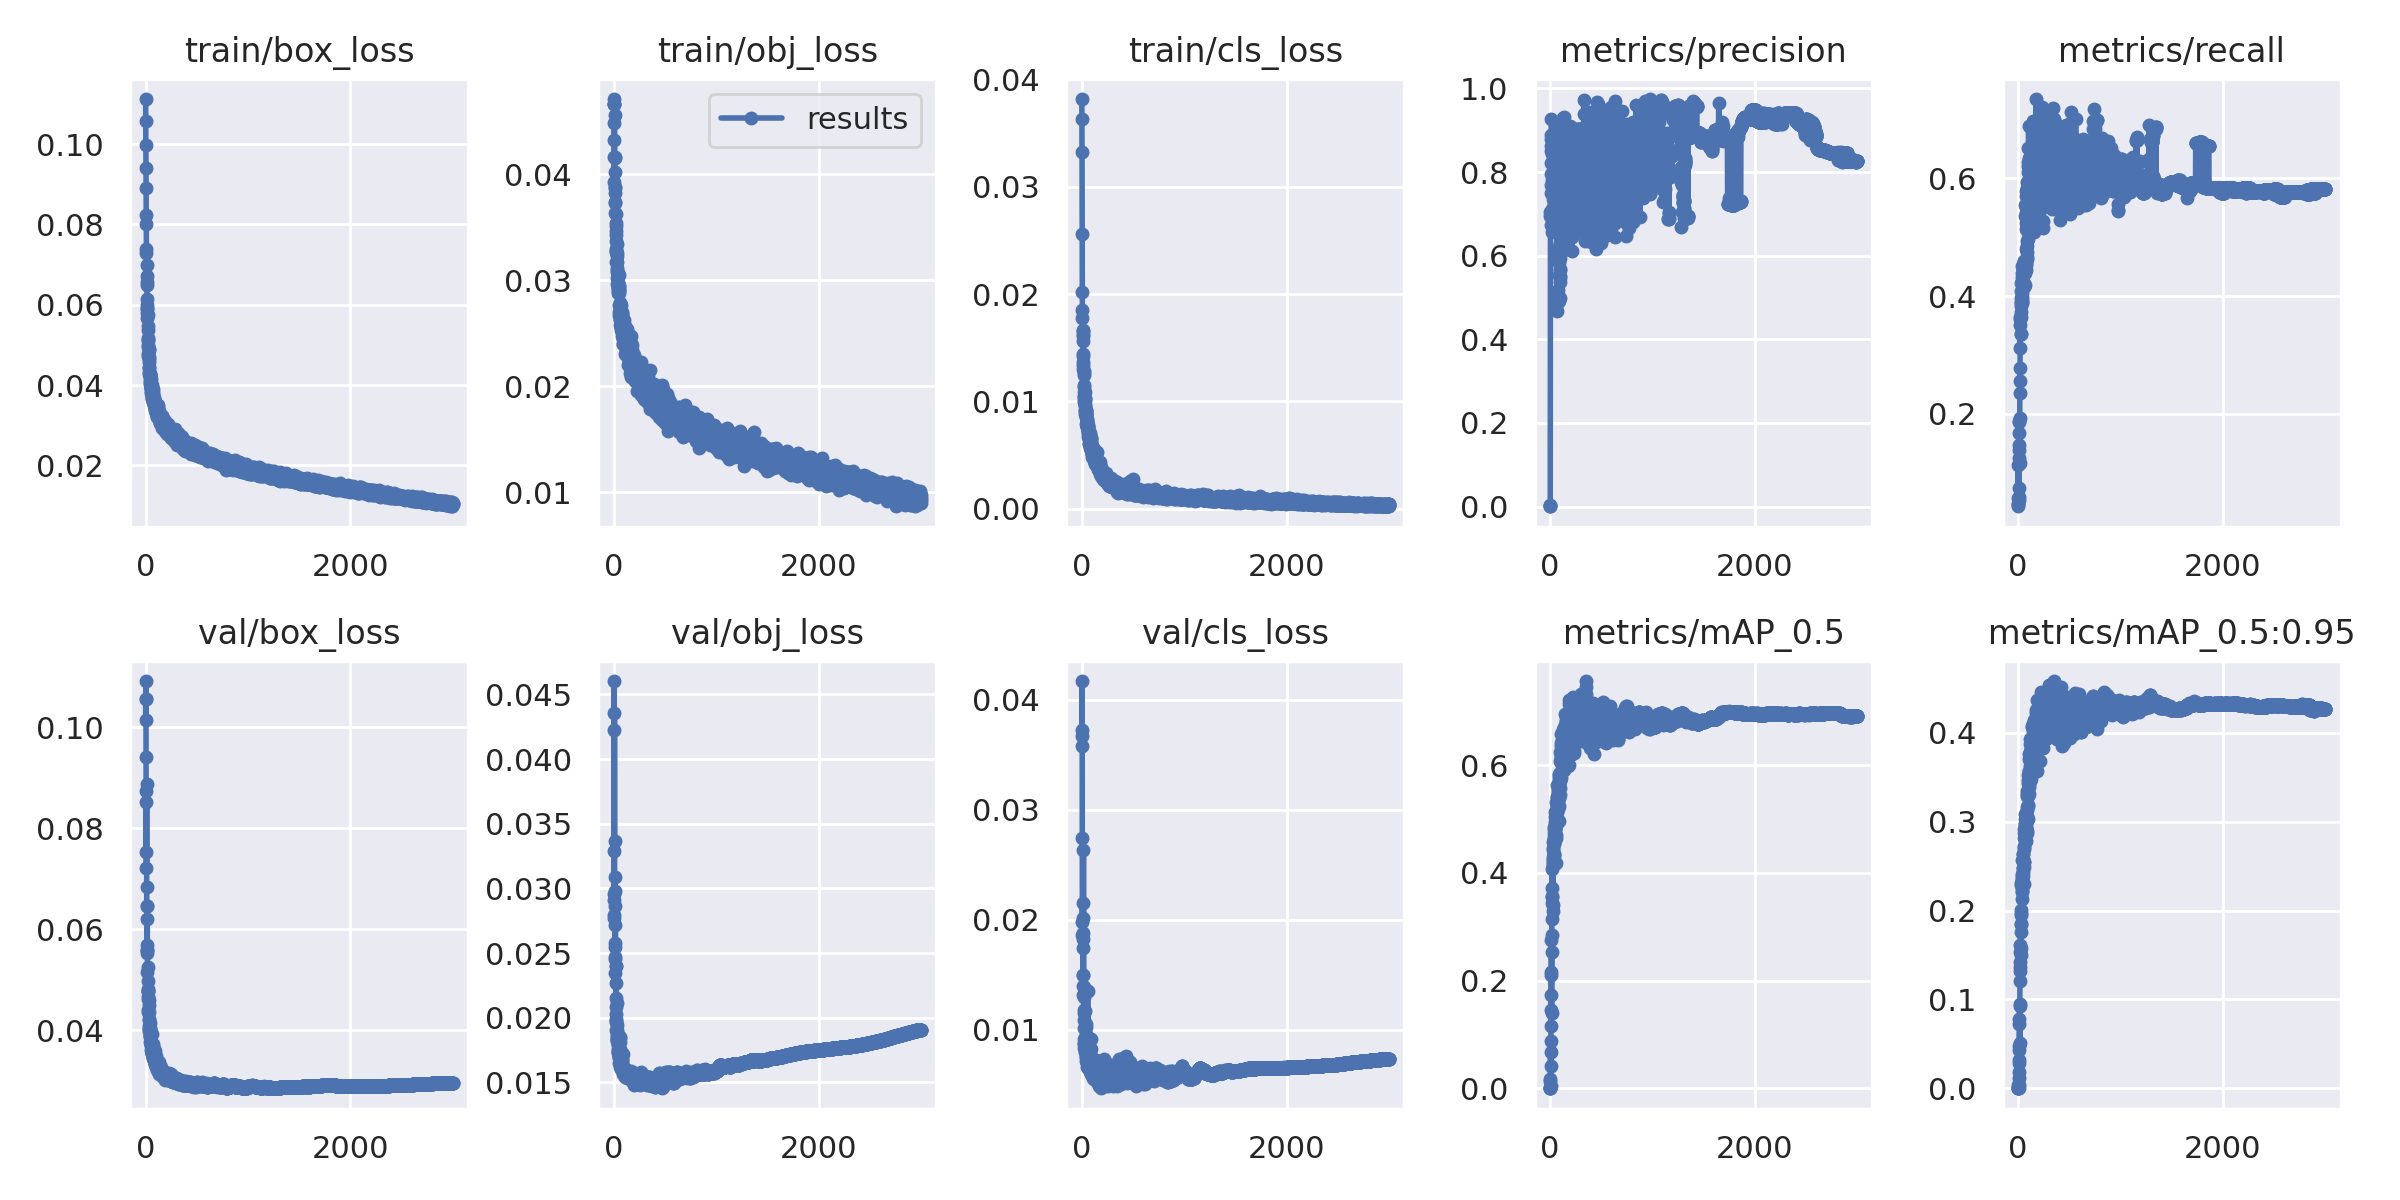

The data file committed next to this chart (first rows):
epoch, train/box_loss, train/obj_loss, train/cls_loss, metrics/precision, metrics/recall, metrics/mAP_0.5, metrics/mAP_0.5:0.95, val/box_loss, val/obj_loss, val/cls_loss, x/lr0, x/lr1, x/lr2
0, 0.1112, 0.03922, 0.03818, 0.0008465, 0.04718, 0.0004628, 0.0001037, 0.1057, 0.02771, 0.03725, 0.003246, 0.003246, 0.07079
1, 0.1057, 0.04162, 0.03633, 0.0008218, 0.04632, 0.0004497, 9.5529e-05, 0.1015, 0.02911, 0.03668, 0.006577, 0.006577, 0.04079
2, 0.09976, 0.04323, 0.0332, 0.0008094, 0.04322, 0.0003835, 8.6644e-05, 0.1057, 0.02794, 0.03578, 0.009906, 0.009906, 0.01078
3, 0.09416, 0.04487, 0.02556, 0.002738, 0.1138, 0.00155, 0.0003597, 0.1092, 0.04227, 0.0417, 0.00999, 0.00999, 0.00999
4, 0.08916, 0.04666, 0.02022, 0.6959, 0.0569, 0.01321, 0.00367, 0.09415, 0.02957, 0.02742, 0.00999, 0.00999, 0.00999
5, 0.0824, 0.04665, 0.01849, 0.7049, 0.05937, 0.01694, 0.003423, 0.08736, 0.04603, 0.01977, 0.009987, 0.009987, 0.009987
6, 0.08, 0.04663, 0.01774, 0.7699, 0.1243, 0.06704, 0.01844, 0.0754, 0.03293, 0.01865, 0.009983, 0.009983, 0.009983
7, 0.07387, 0.04709, 0.01664, 0.6725, 0.05442, 0.003653, 0.0008487, 0.0852, 0.04359, 0.02152, 0.00998, 0.00998, 0.00998
8, 0.07277, 0.04558, 0.01627, 0.7943, 0.1144, 0.08886, 0.02819, 0.07215, 0.0337, 0.01879, 0.009977, 0.009977, 0.009977
9, 0.06989, 0.04158, 0.01655, 0.7496, 0.07483, 0.04118, 0.01158, 0.08874, 0.02719, 0.02015, 0.009974, 0.009974, 0.009974
10, 0.06717, 0.04152, 0.01607, 0.8215, 0.1464, 0.1164, 0.03158, 0.06844, 0.0309, 0.0174, 0.00997, 0.00997, 0.00997
11, 0.06487, 0.04025, 0.01566, 0.8497, 0.1385, 0.1459, 0.04281, 0.06464, 0.02977, 0.01826, 0.009967, 0.009967, 0.009967
12, 0.06565, 0.03873, 0.01423, 0.8631, 0.1682, 0.1736, 0.04798, 0.06212, 0.02453, 0.01497, 0.009964, 0.009964, 0.009964
13, 0.06149, 0.03734, 0.01445, 0.889, 0.1882, 0.2169, 0.07772, 0.05689, 0.02547, 0.01398, 0.00996, 0.00996, 0.00996
14, 0.05922, 0.03821, 0.01367, 0.879, 0.1868, 0.2105, 0.0726, 0.056, 0.0258, 0.01503, 0.009957, 0.009957, 0.009957
15, 0.05994, 0.03879, 0.01341, 0.9275, 0.1935, 0.2745, 0.09241, 0.05536, 0.02467, 0.01318, 0.009954, 0.009954, 0.009954
16, 0.05899, 0.03731, 0.01305, 0.8885, 0.1168, 0.1409, 0.05054, 0.06472, 0.02861, 0.02634, 0.00995, 0.00995, 0.00995
17, 0.05673, 0.03637, 0.01245, 0.6965, 0.2359, 0.253, 0.09469, 0.05596, 0.0235, 0.01388, 0.009947, 0.009947, 0.009947
18, 0.05802, 0.03628, 0.01262, 0.657, 0.2773, 0.2847, 0.1208, 0.05156, 0.02269, 0.01177, 0.009944, 0.009944, 0.009944
19, 0.05752, 0.03535, 0.01089, 0.8427, 0.2554, 0.3138, 0.1364, 0.05249, 0.02397, 0.013, 0.009941, 0.009941, 0.009941
20, 0.05463, 0.03429, 0.01138, 0.7025, 0.3513, 0.3579, 0.1611, 0.0481, 0.02149, 0.01022, 0.009937, 0.009937, 0.009937
21, 0.05129, 0.03466, 0.0128, 0.7118, 0.3606, 0.3711, 0.1535, 0.04776, 0.02028, 0.01087, 0.009934, 0.009934, 0.009934
22, 0.05371, 0.03264, 0.0115, 0.782, 0.3124, 0.3445, 0.1325, 0.04979, 0.02085, 0.009159, 0.009931, 0.009931, 0.009931
23, 0.05173, 0.03507, 0.0104, 0.7094, 0.364, 0.3556, 0.1427, 0.04773, 0.01988, 0.00885, 0.009927, 0.009927, 0.009927
24, 0.05117, 0.03168, 0.01051, 0.8206, 0.3651, 0.4063, 0.1764, 0.04678, 0.01967, 0.008696, 0.009924, 0.009924, 0.009924
25, 0.04939, 0.03372, 0.009985, 0.7013, 0.3358, 0.3285, 0.158, 0.04612, 0.02397, 0.0115, 0.009921, 0.009921, 0.009921
26, 0.05006, 0.03275, 0.01012, 0.8033, 0.3831, 0.4217, 0.1956, 0.04357, 0.01904, 0.008387, 0.009917, 0.009917, 0.009917
27, 0.04784, 0.03292, 0.01023, 0.8536, 0.3735, 0.429, 0.2006, 0.04403, 0.01978, 0.008685, 0.009914, 0.009914, 0.009914
28, 0.04713, 0.03114, 0.01088, 0.7357, 0.3356, 0.3397, 0.1501, 0.04774, 0.02116, 0.01173, 0.009911, 0.009911, 0.009911
29, 0.04872, 0.03228, 0.01004, 0.7772, 0.397, 0.4137, 0.1848, 0.04501, 0.01902, 0.008268, 0.009908, 0.009908, 0.009908
30, 0.04891, 0.03344, 0.009627, 0.8508, 0.3885, 0.4251, 0.185, 0.04593, 0.01948, 0.008761, 0.009904, 0.009904, 0.009904
31, 0.047, 0.03254, 0.01032, 0.8513, 0.3902, 0.4178, 0.1977, 0.04358, 0.01877, 0.008287, 0.009901, 0.009901, 0.009901
32, 0.04457, 0.03079, 0.009115, 0.8232, 0.4214, 0.4458, 0.2285, 0.04031, 0.01826, 0.007999, 0.009898, 0.009898, 0.009898
33, 0.04329, 0.02964, 0.008866, 0.8621, 0.4092, 0.4571, 0.2313, 0.04095, 0.01846, 0.009033, 0.009894, 0.009894, 0.009894
34, 0.04658, 0.03098, 0.009227, 0.8278, 0.4056, 0.4426, 0.2251, 0.0423, 0.01856, 0.008771, 0.009891, 0.009891, 0.009891
35, 0.04413, 0.03021, 0.009588, 0.8151, 0.4221, 0.432, 0.2136, 0.04213, 0.01836, 0.008337, 0.009888, 0.009888, 0.009888
36, 0.04572, 0.03169, 0.009127, 0.8359, 0.3875, 0.4359, 0.2204, 0.03994, 0.01821, 0.01055, 0.009884, 0.009884, 0.009884
37, 0.04278, 0.02955, 0.008809, 0.8734, 0.3927, 0.4539, 0.2364, 0.04025, 0.01864, 0.007961, 0.009881, 0.009881, 0.009881
38, 0.04283, 0.02972, 0.009182, 0.855, 0.4323, 0.4672, 0.2345, 0.04151, 0.01811, 0.007915, 0.009878, 0.009878, 0.009878
39, 0.04262, 0.02936, 0.008698, 0.8667, 0.3981, 0.4556, 0.2305, 0.04002, 0.01799, 0.009584, 0.009875, 0.009875, 0.009875
40, 0.0423, 0.0297, 0.00908, 0.8508, 0.3906, 0.4355, 0.2215, 0.04025, 0.01861, 0.01031, 0.009871, 0.009871, 0.009871
41, 0.04283, 0.02966, 0.008784, 0.8561, 0.4252, 0.4629, 0.2409, 0.03881, 0.01865, 0.007545, 0.009868, 0.009868, 0.009868
42, 0.04192, 0.02938, 0.007882, 0.8453, 0.4509, 0.4858, 0.2566, 0.0376, 0.01755, 0.007936, 0.009865, 0.009865, 0.009865
43, 0.0426, 0.03064, 0.008511, 0.8678, 0.4385, 0.4822, 0.2385, 0.0404, 0.01731, 0.007188, 0.009861, 0.009861, 0.009861
44, 0.0427, 0.02896, 0.00859, 0.8353, 0.448, 0.4734, 0.2431, 0.03909, 0.01736, 0.008116, 0.009858, 0.009858, 0.009858
45, 0.04071, 0.02912, 0.008885, 0.8159, 0.4532, 0.4836, 0.2324, 0.0395, 0.01792, 0.007558, 0.009855, 0.009855, 0.009855
46, 0.04121, 0.02882, 0.007908, 0.8675, 0.4148, 0.4611, 0.2385, 0.0387, 0.01742, 0.008557, 0.009851, 0.009851, 0.009851
47, 0.04026, 0.03048, 0.007951, 0.8712, 0.4262, 0.4798, 0.2475, 0.03964, 0.01744, 0.007798, 0.009848, 0.009848, 0.009848
48, 0.04141, 0.02946, 0.008206, 0.841, 0.4515, 0.503, 0.2583, 0.03731, 0.01702, 0.006671, 0.009845, 0.009845, 0.009845
49, 0.04002, 0.02913, 0.007858, 0.8407, 0.4366, 0.4821, 0.2482, 0.03778, 0.01742, 0.007256, 0.009842, 0.009842, 0.009842
50, 0.03993, 0.02765, 0.00762, 0.8554, 0.4427, 0.4844, 0.2573, 0.03767, 0.01812, 0.00725, 0.009838, 0.009838, 0.009838
51, 0.039, 0.02881, 0.0076, 0.8565, 0.4472, 0.4877, 0.2582, 0.03759, 0.01721, 0.008157, 0.009835, 0.009835, 0.009835
52, 0.03939, 0.02946, 0.007812, 0.8708, 0.4198, 0.4869, 0.2632, 0.0372, 0.01692, 0.007886, 0.009832, 0.009832, 0.009832
53, 0.04061, 0.029, 0.008324, 0.8383, 0.4511, 0.4946, 0.2636, 0.03617, 0.01699, 0.007706, 0.009828, 0.009828, 0.009828
54, 0.03863, 0.0291, 0.008143, 0.8862, 0.4598, 0.5123, 0.2726, 0.03699, 0.01653, 0.007768, 0.009825, 0.009825, 0.009825
55, 0.03918, 0.0267, 0.007883, 0.8795, 0.4464, 0.5029, 0.2715, 0.03727, 0.01712, 0.006949, 0.009822, 0.009822, 0.009822
56, 0.03961, 0.027, 0.007809, 0.8272, 0.4599, 0.5027, 0.2696, 0.03754, 0.0182, 0.007016, 0.009819, 0.009819, 0.009819
57, 0.03792, 0.02735, 0.007712, 0.7938, 0.4168, 0.4187, 0.2301, 0.03747, 0.01842, 0.01358, 0.009815, 0.009815, 0.009815
58, 0.03819, 0.02678, 0.007171, 0.8515, 0.4209, 0.4645, 0.2488, 0.03723, 0.01852, 0.007797, 0.009812, 0.009812, 0.009812
59, 0.03994, 0.02758, 0.007632, 0.8555, 0.4154, 0.4708, 0.2552, 0.03671, 0.01816, 0.007575, 0.009809, 0.009809, 0.009809
... 2,940 more rows
